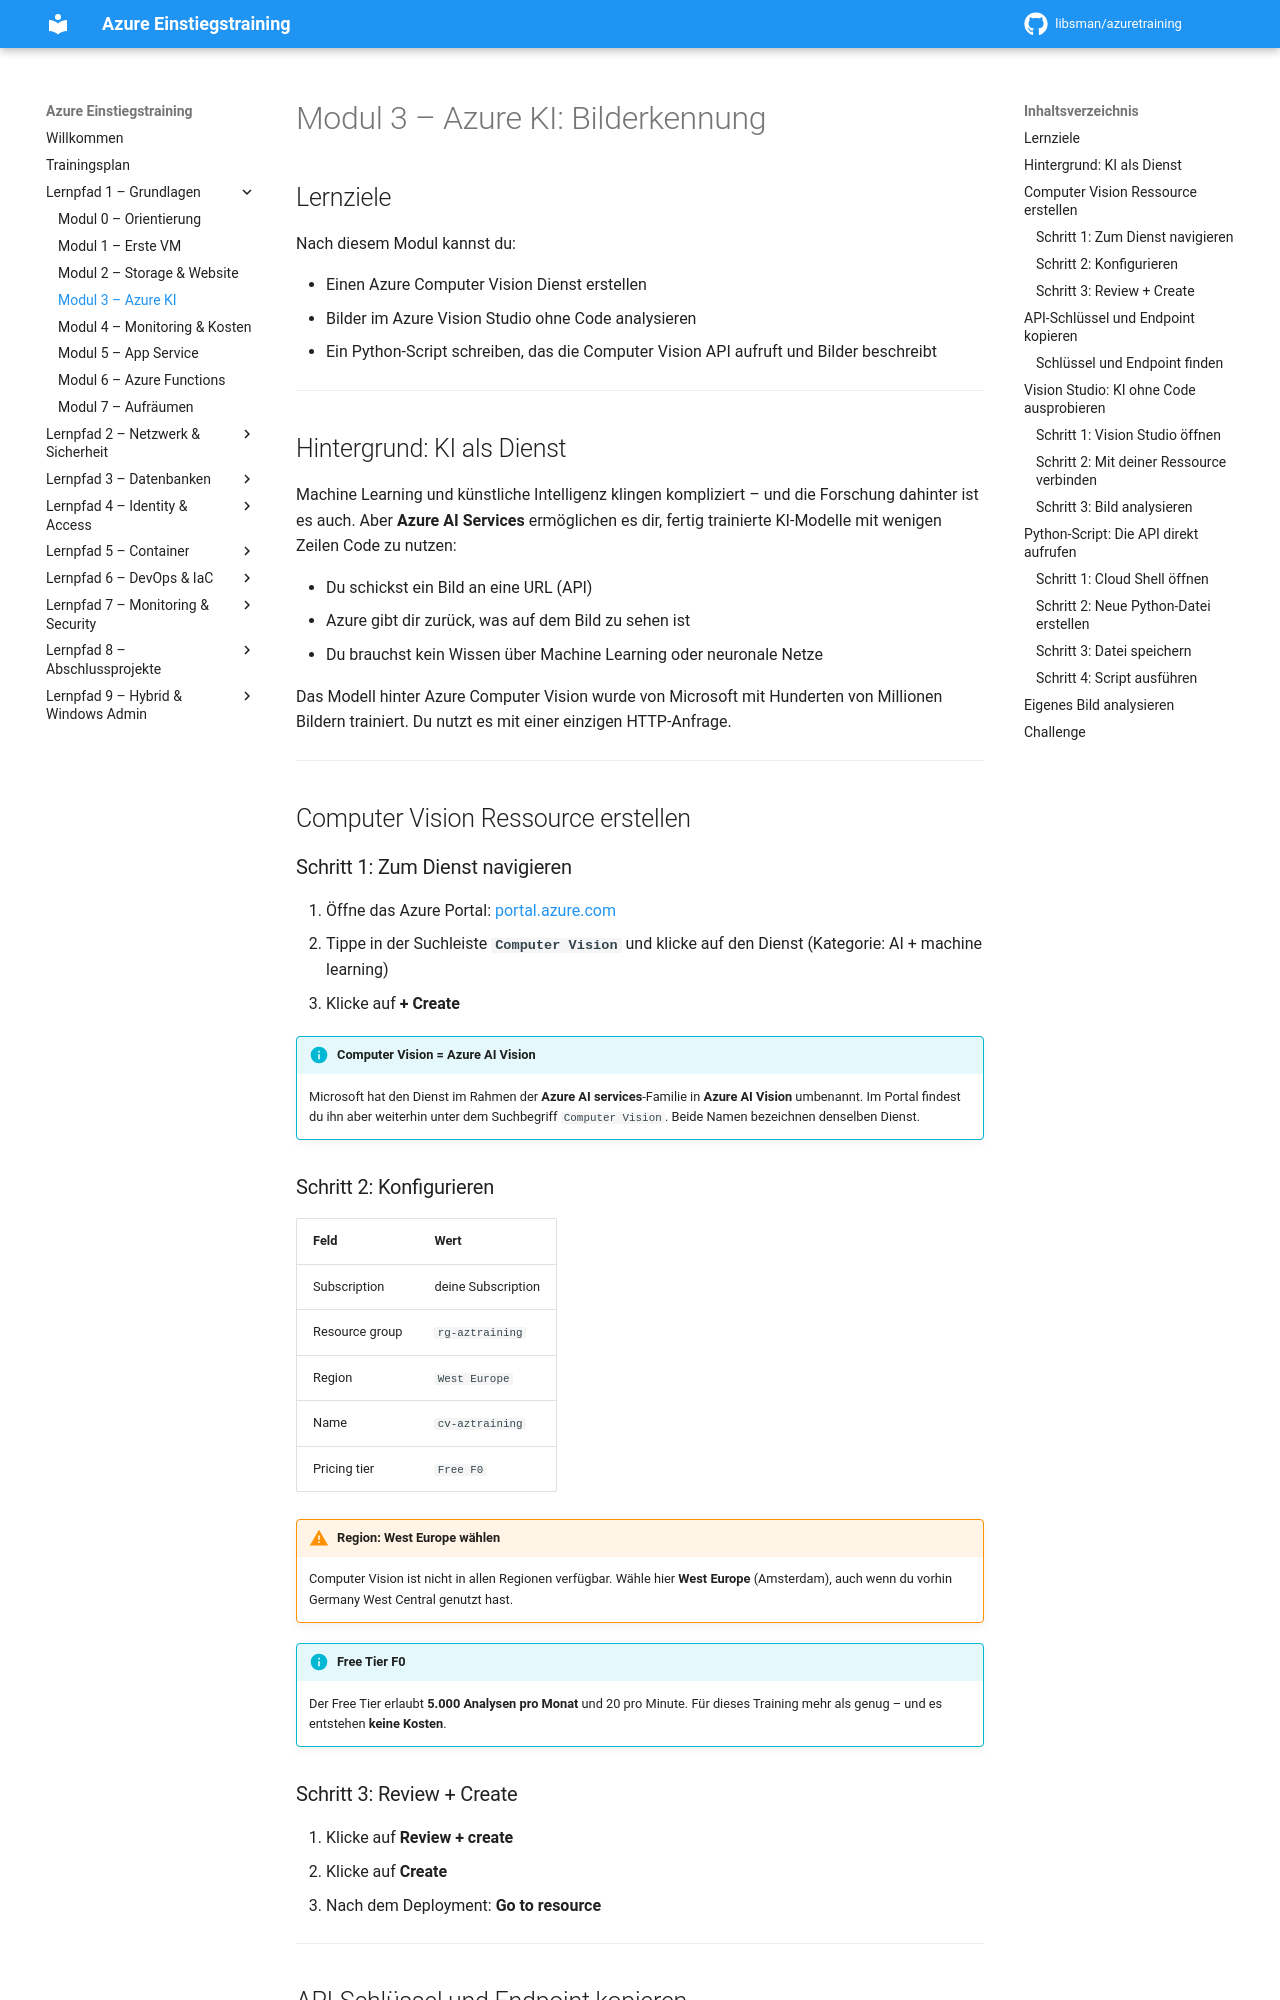

repository: libsman/azuretraining · page: modul-3-ai/index.html · generator: mkdocs

# Modul 3 – Azure KI: Bilderkennung

## Lernziele

Nach diesem Modul kannst du:

- Einen Azure Computer Vision Dienst erstellen
- Bilder im Azure Vision Studio ohne Code analysieren
- Ein Python-Script schreiben, das die Computer Vision API aufruft und Bilder beschreibt

---

## Hintergrund: KI als Dienst

Machine Learning und künstliche Intelligenz klingen kompliziert – und die Forschung dahinter ist es auch. Aber **Azure AI Services** ermöglichen es dir, fertig trainierte KI-Modelle mit wenigen Zeilen Code zu nutzen:

- Du schickst ein Bild an eine URL (API)
- Azure gibt dir zurück, was auf dem Bild zu sehen ist
- Du brauchst kein Wissen über Machine Learning oder neuronale Netze

Das Modell hinter Azure Computer Vision wurde von Microsoft mit Hunderten von Millionen Bildern trainiert. Du nutzt es mit einer einzigen HTTP-Anfrage.

---

## Computer Vision Ressource erstellen

### Schritt 1: Zum Dienst navigieren

1. Öffne das Azure Portal: [portal.azure.com](https://portal.azure.com)
2. Tippe in der Suchleiste **`Computer Vision`** und klicke auf den Dienst (Kategorie: AI + machine learning)
3. Klicke auf **+ Create**

!!! info "Computer Vision = Azure AI Vision"
    Microsoft hat den Dienst im Rahmen der **Azure AI services**-Familie in **Azure AI Vision** umbenannt. Im Portal findest du ihn aber weiterhin unter dem Suchbegriff `Computer Vision`. Beide Namen bezeichnen denselben Dienst.

### Schritt 2: Konfigurieren

| Feld | Wert |
|------|------|
| Subscription | deine Subscription |
| Resource group | `rg-aztraining` |
| Region | `West Europe` |
| Name | `cv-aztraining` |
| Pricing tier | `Free F0` |

!!! warning "Region: West Europe wählen"
    Computer Vision ist nicht in allen Regionen verfügbar. Wähle hier **West Europe** (Amsterdam), auch wenn du vorhin Germany West Central genutzt hast.

!!! info "Free Tier F0"
    Der Free Tier erlaubt **5.000 Analysen pro Monat** und 20 pro Minute. Für dieses Training mehr als genug – und es entstehen **keine Kosten**.

### Schritt 3: Review + Create

1. Klicke auf **Review + create**
2. Klicke auf **Create**
3. Nach dem Deployment: **Go to resource**

---

## API-Schlüssel und Endpoint kopieren

Du brauchst zwei Dinge um die API aufzurufen: einen **Schlüssel** (API-Key) und den **Endpoint** (URL deiner Ressource).
